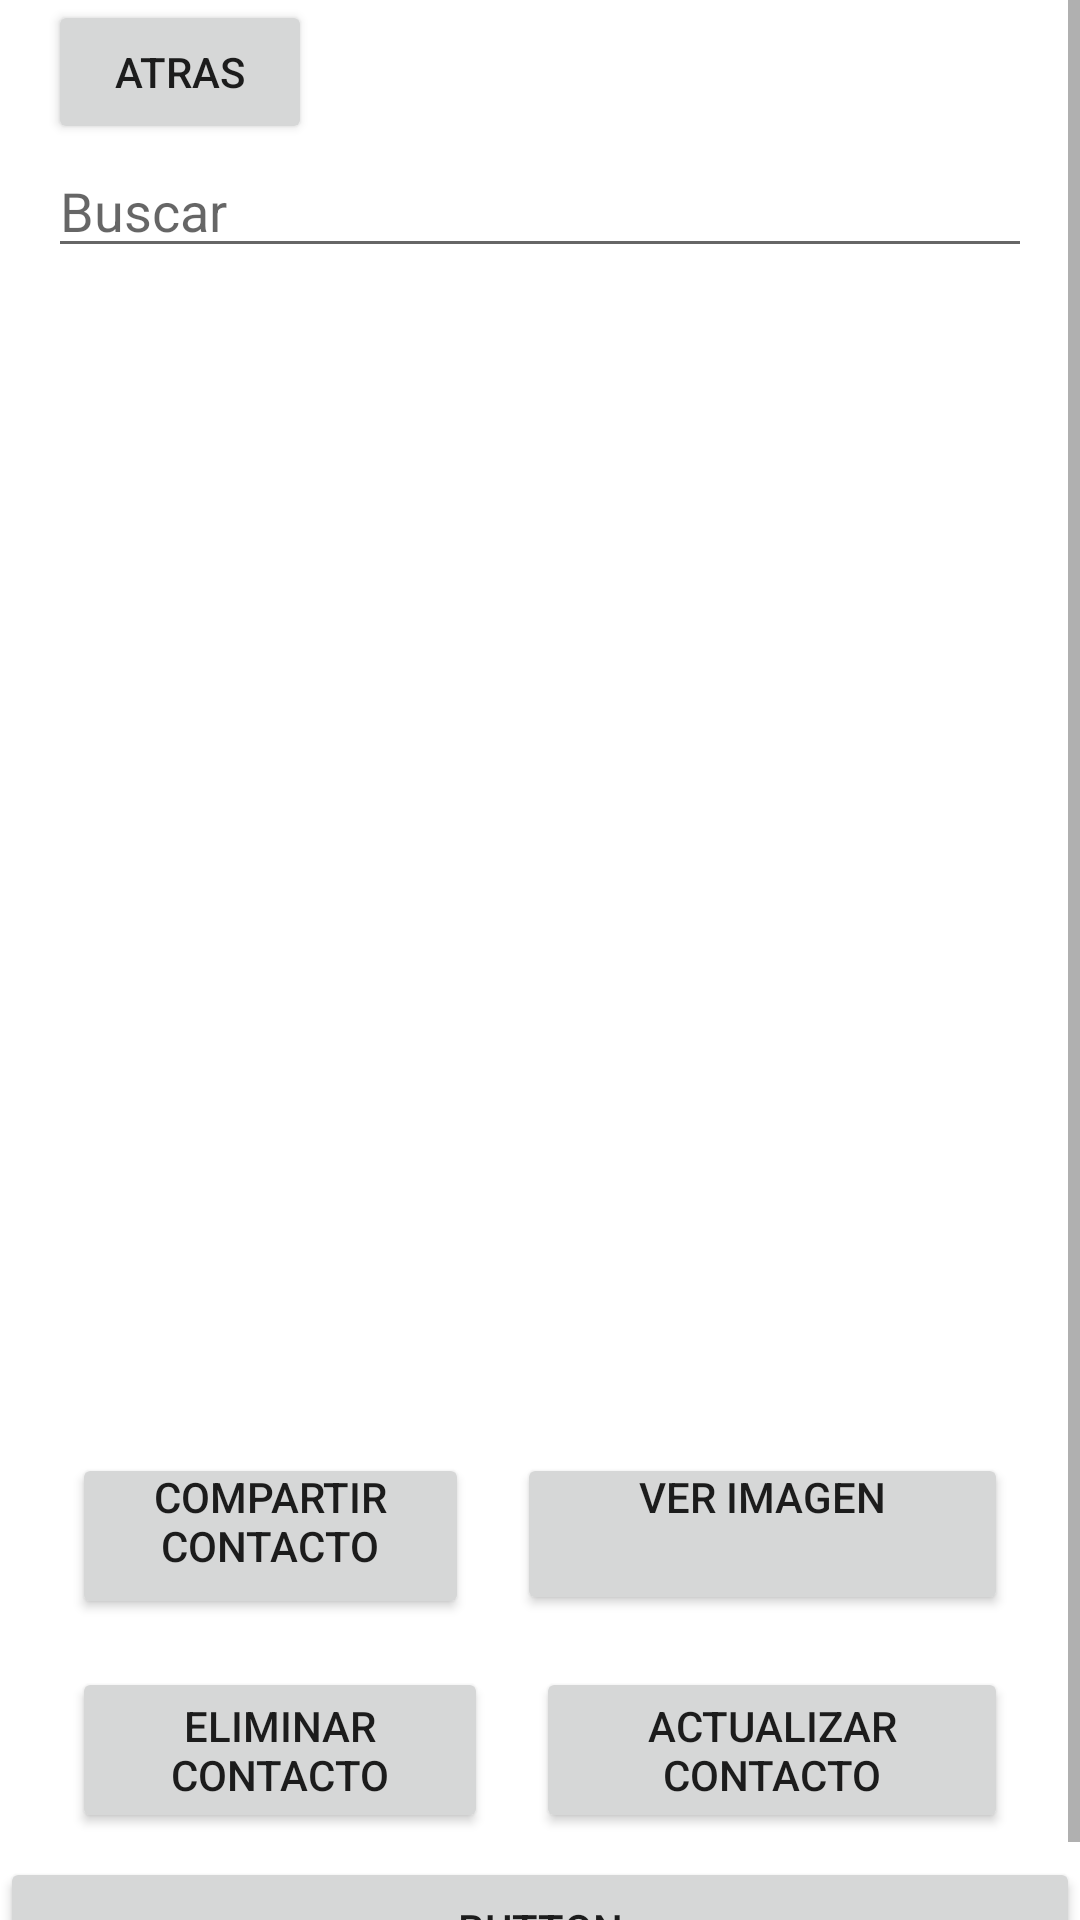

Layout XML and referenced resources for this Android screen:
<!-- AndroidManifest.xml: application theme Theme.PMEXAMEN1P -->
<!-- res/layout/activity_listado_contacto.xml -->
<?xml version="1.0" encoding="utf-8"?>
<androidx.constraintlayout.widget.ConstraintLayout xmlns:android="http://schemas.android.com/apk/res/android"
    xmlns:app="http://schemas.android.com/apk/res-auto"
    xmlns:tools="http://schemas.android.com/tools"
    android:layout_width="match_parent"
    android:layout_height="match_parent"
    tools:context=".ListadoContacto">

    <ScrollView
        android:id="@+id/scrollView3"
        android:layout_width="match_parent"
        android:layout_height="match_parent"
        app:layout_constraintBottom_toBottomOf="parent"
        app:layout_constraintEnd_toEndOf="parent"
        app:layout_constraintHorizontal_bias="0.0"
        app:layout_constraintStart_toStartOf="parent"
        app:layout_constraintTop_toTopOf="parent"
        app:layout_constraintVertical_bias="0.0">

        <LinearLayout
            android:layout_width="match_parent"
            android:layout_height="wrap_content"
            android:orientation="vertical">

            <Button
                android:id="@+id/btnAtras"
                android:layout_width="wrap_content"
                android:layout_height="wrap_content"
                android:layout_marginLeft="16dp"
                android:text="Atras" />

            <EditText
                android:id="@+id/alctxtnombre"
                android:layout_width="match_parent"
                android:layout_height="wrap_content"
                android:layout_marginLeft="16dp"
                android:layout_marginRight="16dp"
                android:ems="10"
                android:hint="Buscar"
                android:inputType="textPersonName"
                tools:ignore="TouchTargetSizeCheck" />

            <ScrollView
                android:layout_width="match_parent"
                android:layout_height="match_parent"
                android:layout_marginLeft="16dp"
                android:layout_marginRight="16dp">

                <LinearLayout
                    android:layout_width="match_parent"
                    android:layout_height="wrap_content"
                    android:orientation="vertical">

                    <ListView
                        android:id="@+id/LisViewContactos"
                        android:layout_width="match_parent"
                        android:layout_height="387dp"
                        android:choiceMode="singleChoice" />
                </LinearLayout>
            </ScrollView>

            <LinearLayout
                android:layout_width="match_parent"
                android:layout_height="match_parent"
                android:layout_marginLeft="16dp"
                android:layout_marginRight="16dp"
                android:orientation="horizontal">

                <Button
                    android:id="@+id/btnCompartir"
                    android:layout_width="66dp"
                    android:layout_height="wrap_content"
                    android:layout_marginLeft="8dp"
                    android:layout_marginTop="8dp"
                    android:layout_marginRight="8dp"
                    android:layout_marginBottom="8dp"
                    android:layout_weight="1"
                    android:paddingTop="5dp"
                    android:paddingBottom="15dp"
                    android:text="Compartir contacto" />

                <Button
                    android:id="@+id/btnVerImagen"
                    android:layout_width="97dp"
                    android:layout_height="wrap_content"
                    android:layout_marginLeft="8dp"
                    android:layout_marginTop="8dp"
                    android:layout_marginRight="8dp"
                    android:layout_marginBottom="8dp"
                    android:layout_weight="1"
                    android:paddingTop="5dp"
                    android:paddingBottom="30dp"
                    android:text="Ver imagen" />

            </LinearLayout>

            <LinearLayout
                android:layout_width="match_parent"
                android:layout_height="match_parent"
                android:layout_marginLeft="16dp"
                android:layout_marginRight="16dp"
                android:orientation="horizontal">

                <Button
                    android:id="@+id/btnaclEliminarContacto"
                    android:layout_width="wrap_content"
                    android:layout_height="wrap_content"
                    android:layout_marginLeft="8dp"
                    android:layout_marginTop="8dp"
                    android:layout_marginRight="8dp"
                    android:layout_marginBottom="8dp"
                    android:layout_weight="1"
                    android:text="Eliminar contacto" />

                <Button
                    android:id="@+id/btnActualizarContacto"
                    android:layout_width="wrap_content"
                    android:layout_height="wrap_content"
                    android:layout_marginLeft="8dp"
                    android:layout_marginTop="8dp"
                    android:layout_marginRight="8dp"
                    android:layout_marginBottom="8dp"
                    android:layout_weight="1"
                    android:text="Actualizar Contacto" />
            </LinearLayout>

            <Button
                android:id="@+id/btnllamar"
                android:layout_width="match_parent"
                android:layout_height="wrap_content"
                android:text="Button" />

        </LinearLayout>
    </ScrollView>

</androidx.constraintlayout.widget.ConstraintLayout>
<!-- resources referenced by this layout -->
<resources>
  <style name="Theme.PMEXAMEN1P" parent="Theme.MaterialComponents.DayNight.DarkActionBar">
          
          <item name="colorPrimary">@color/purple_500</item>
          <item name="colorPrimaryVariant">@color/purple_700</item>
          <item name="colorOnPrimary">@color/white</item>
          
          <item name="colorSecondary">@color/teal_200</item>
          <item name="colorSecondaryVariant">@color/teal_700</item>
          <item name="colorOnSecondary">@color/black</item>
          
          <item name="android:statusBarColor">?attr/colorPrimaryVariant</item>
          
      </style>
  <!-- not gathered from this repository: default colours our renderer supplied (Android Studio template values) -->
  <color name="purple_500">#FF6200EE</color>
  <color name="purple_700">#FF3700B3</color>
  <color name="teal_200">#FF03DAC5</color>
  <color name="teal_700">#FF018786</color>
  <color name="black">#FF000000</color>
  <color name="white">#FFFFFFFF</color>
</resources>
